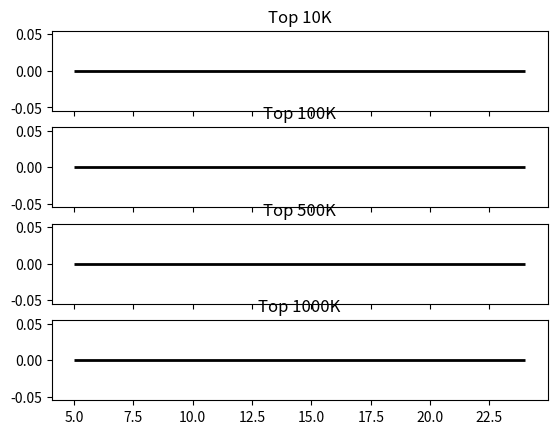

The script that saved this image: (Note: this script raises an exception after producing the figure.)
import sys
import matplotlib.pyplot as plt
import numpy as np

def tcks(ax):
    start, stop = ax.get_ylim()
    yres=(stop-start)//4
    ticks = np.arange(start, stop + yres, yres)
    ax.set_yticks(ticks)


lengths=[]
for idx,line in enumerate(sys.stdin):
    score,eng,fin=line.strip().split("\t")
    lengths.append(fin.count(" ")+1)
    if idx==1000000:
        break
f,ax=plt.subplots(4,sharex=True)
prm={"histtype":"step","bins":20,"range":(5,24),"linewidth":2,"color":"black"}
ax[0].hist(lengths[:10000],**prm)
ax[1].hist(lengths[:100000],**prm)
ax[2].hist(lengths[:500000],**prm)
ax[3].hist(lengths[:1000000],**prm)
for a,l in zip(ax,("10K","100K","500K","1000K")):
    a.set_title("Top "+l)
for a in ax:
    tcks(a)
plt.tight_layout()
plt.savefig("lenhist.pdf",format="pdf")
plt.show()


